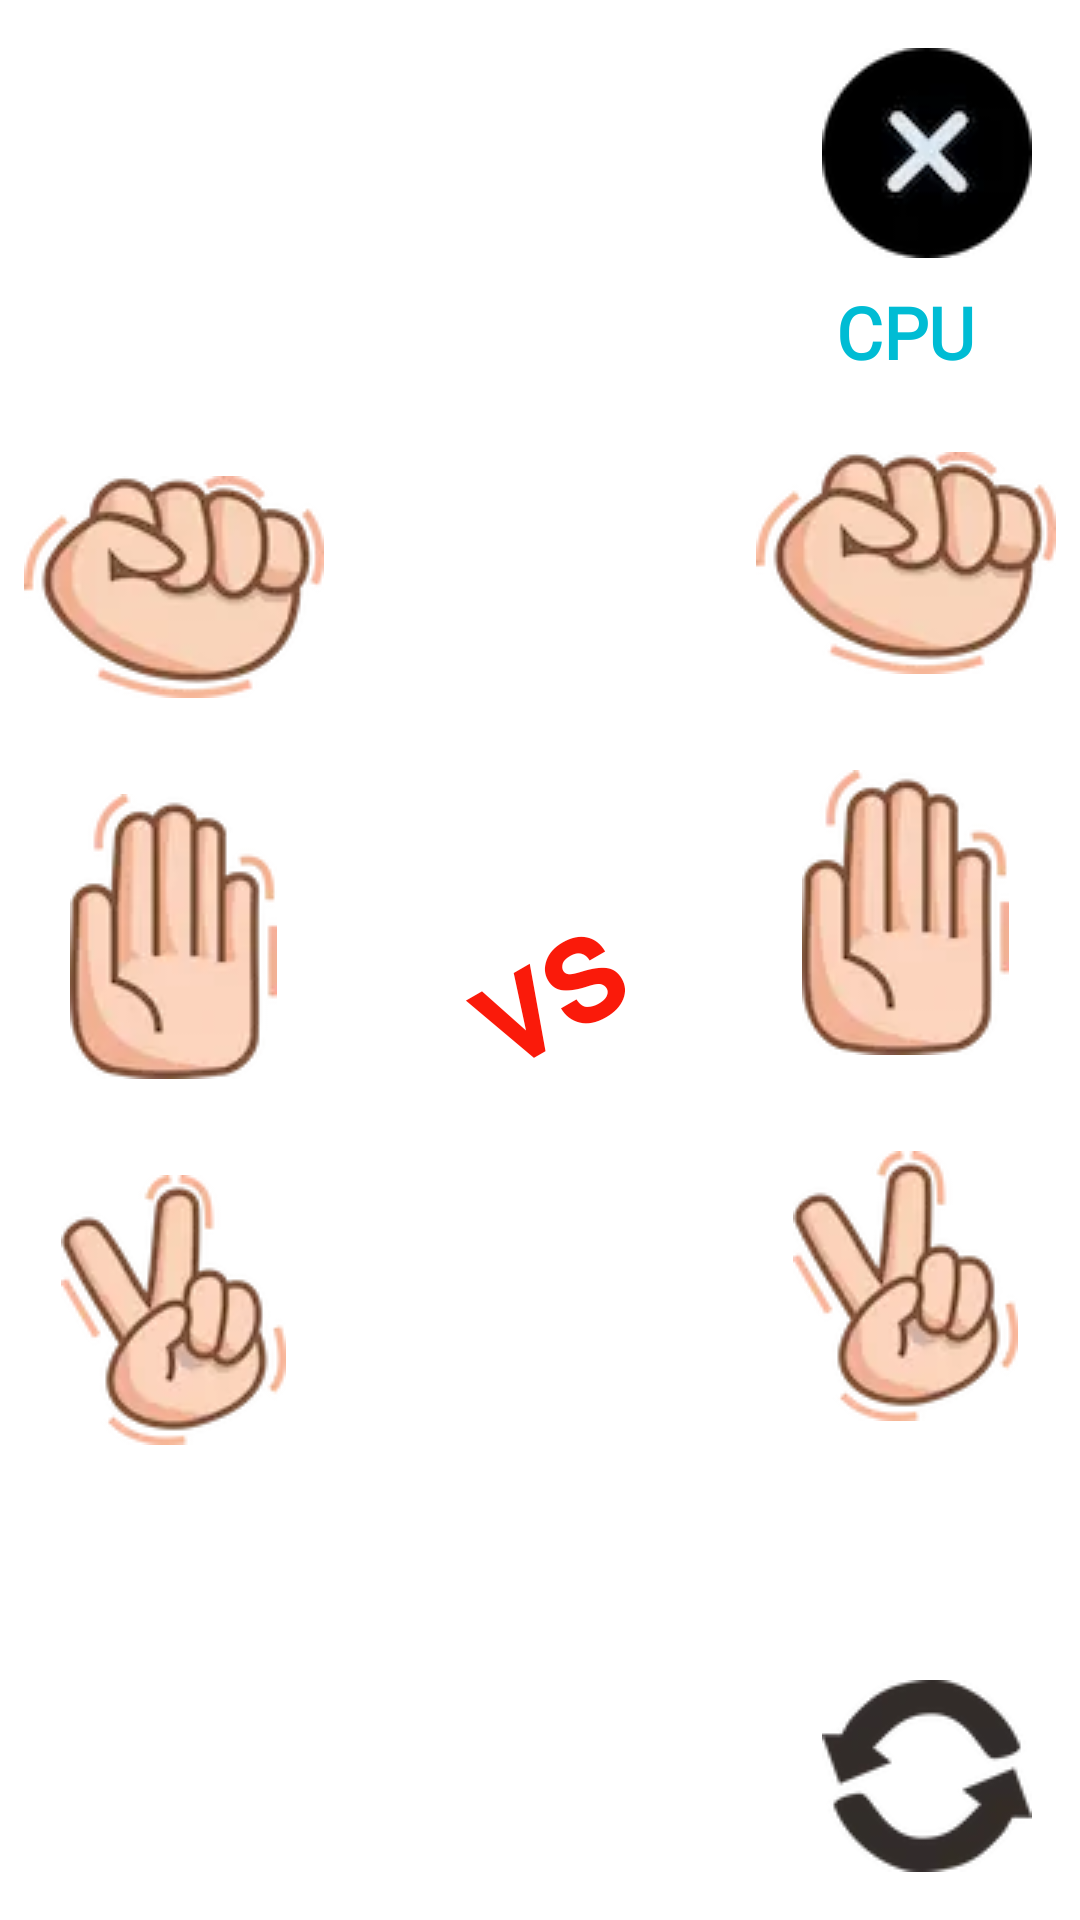

The Android layout XML behind this screen, and the referenced resources:
<!-- AndroidManifest.xml: application theme Theme.RPSGameChapter5 -->
<!-- res/layout/activity_cpu.xml -->
<?xml version="1.0" encoding="utf-8"?>
<androidx.constraintlayout.widget.ConstraintLayout xmlns:android="http://schemas.android.com/apk/res/android"
    xmlns:app="http://schemas.android.com/apk/res-auto"
    xmlns:tools="http://schemas.android.com/tools"
    android:layout_width="match_parent"
    android:layout_height="match_parent"
    tools:context=".ui.player.CpuActivity">

    <ImageView
        android:layout_marginTop="16dp"
        android:id="@+id/ivGambar"
        android:layout_width="wrap_content"
        android:layout_height="wrap_content"
        android:src="@drawable/img_tittle"
        app:layout_constraintTop_toTopOf="parent"
        app:layout_constraintStart_toStartOf="parent"
        app:layout_constraintEnd_toEndOf="parent"/>
    <ImageView
        android:id="@+id/btnCloseSilang"
        android:layout_width="wrap_content"
        android:layout_height="wrap_content"
        android:src="@drawable/close"
        app:layout_constraintTop_toTopOf="parent"
        android:layout_marginRight="16dp"
        android:layout_marginTop="16dp"
        app:layout_constraintEnd_toEndOf="parent"/>

    <LinearLayout
        android:id="@+id/first_player"
        android:layout_marginTop="16dp"
        android:layout_width="wrap_content"
        android:layout_height="wrap_content"
        android:gravity="center"
        android:orientation="vertical"
        app:layout_constraintStart_toStartOf="parent"
        app:layout_constraintTop_toBottomOf="@id/ivGambar"
        app:layout_constraintBottom_toTopOf="@id/ivRestart">

        <TextView
            android:id="@+id/pemain1"
            android:layout_width="wrap_content"
            android:layout_height="wrap_content"
            android:textColor="@color/biru"
            android:fontFamily="@font/comic_sans"
            android:textStyle="bold"
            android:textSize="24sp"/>

        <ImageView
            android:id="@+id/ivRockPemain1"
            android:layout_marginTop="16dp"
            android:layout_width="wrap_content"
            android:layout_height="wrap_content"
            android:contentDescription="@string/batu"
            android:padding="8dp"
            android:src="@drawable/batu" />

        <ImageView
            android:id="@+id/ivPaperPemain1"
            android:layout_marginTop="16dp"
            android:layout_width="wrap_content"
            android:layout_height="wrap_content"
            android:contentDescription="@string/kertas"
            android:padding="8dp"
            android:src="@drawable/kertas" />

        <ImageView
            android:id="@+id/ivScissorPemain1"
            android:layout_marginTop="16dp"
            android:layout_width="wrap_content"
            android:layout_height="wrap_content"
            android:contentDescription="@string/gunting"
            android:padding="8dp"
            android:src="@drawable/gunting" />
    </LinearLayout>

    <TextView
        android:id="@+id/tvResult"
        android:layout_width="0dp"
        android:layout_height="wrap_content"
        android:text="@string/vs"
        android:fontFamily="@font/comic_sans"
        android:padding="16dp"
        android:textStyle="bold"
        android:textSize="50sp"
        android:gravity="center"
        android:background="@color/white"
        android:rotation="330"
        android:textAlignment="center"
        android:textColor="@color/merah"
        app:layout_constraintTop_toBottomOf="@id/ivGambar"
        app:layout_constraintLeft_toRightOf="@id/first_player"
        app:layout_constraintRight_toLeftOf="@id/com_player"
        app:layout_constraintBottom_toBottomOf="parent" />

    <LinearLayout
        android:id="@+id/com_player"
        android:layout_marginTop="16dp"
        android:layout_marginBottom="16dp"
        android:layout_width="wrap_content"
        android:layout_height="wrap_content"
        android:gravity="center"
        android:orientation="vertical"
        app:layout_constraintEnd_toEndOf="parent"
        app:layout_constraintTop_toBottomOf="@id/ivGambar"
        app:layout_constraintBottom_toTopOf="@id/ivRestart">

        <TextView
            android:id="@+id/tvCom"
            android:layout_width="wrap_content"
            android:layout_height="wrap_content"
            android:fontFamily="@font/comic_sans"
            android:text="@string/cpu"
            android:textColor="@color/biru"
            android:textStyle="bold"
            android:textSize="24sp"/>

        <ImageView
            android:id="@+id/ivRockCom"
            android:layout_marginTop="16dp"
            android:layout_width="wrap_content"
            android:layout_height="wrap_content"
            android:contentDescription="@string/batu"
            android:padding="8dp"
            android:src="@drawable/batu" />

        <ImageView
            android:id="@+id/ivPaperCom"
            android:layout_marginTop="16dp"
            android:layout_width="wrap_content"
            android:layout_height="wrap_content"
            android:contentDescription="@string/kertas"
            android:padding="8dp"
            android:src="@drawable/kertas" />

        <ImageView
            android:id="@+id/ivScissorCom"
            android:layout_marginTop="16dp"
            android:layout_width="wrap_content"
            android:layout_height="wrap_content"
            android:contentDescription="@string/gunting"
            android:padding="8dp"
            android:src="@drawable/gunting" />
    </LinearLayout>

    <ImageView
        android:id="@+id/ivRestart"
        android:layout_width="wrap_content"
        android:layout_height="wrap_content"
        app:layout_constraintRight_toRightOf="parent"
        app:layout_constraintBottom_toBottomOf="parent"
        android:layout_marginRight="16dp"
        android:layout_marginBottom="16dp"
        android:src="@drawable/refresh"/>

</androidx.constraintlayout.widget.ConstraintLayout>
<!-- resources referenced by this layout -->
<resources>
  <color name="biru">#00BCD4</color>
  <color name="merah">#FA1A0A</color>
  <color name="white">#FFFFFFFF</color>
  <!-- drawable batu: webp bitmap (drawable, 2944 bytes) -->
  <!-- drawable close: webp bitmap (drawable, 1160 bytes) -->
  <!-- drawable gunting: webp bitmap (drawable, 2918 bytes) -->
  <!-- drawable kertas: webp bitmap (drawable, 2206 bytes) -->
  <!-- drawable refresh: webp bitmap (drawable, 1496 bytes) -->
  <string name="batu">batu</string>
  <string name="cpu">CPU</string>
  <string name="gunting">gunting</string>
  <string name="kertas">kertas</string>
  <string name="vs">vs</string>
  <style name="Theme.RPSGameChapter5" parent="Theme.MaterialComponents.DayNight.NoActionBar">
          
          <item name="colorPrimary">@color/purple_500</item>
          <item name="colorPrimaryVariant">@color/purple_700</item>
          <item name="colorOnPrimary">@color/white</item>
          
          <item name="colorSecondary">@color/teal_200</item>
          <item name="colorSecondaryVariant">@color/teal_700</item>
          <item name="colorOnSecondary">@color/black</item>
          
          <item name="android:statusBarColor" tools:targetApi="l">?attr/colorPrimaryVariant</item>
          
      </style>
  <color name="purple_500">#FF6200EE</color>
  <color name="purple_700">#FF3700B3</color>
  <color name="teal_200">#FF03DAC5</color>
  <color name="teal_700">#FF018786</color>
  <color name="black">#FF000000</color>
</resources>
